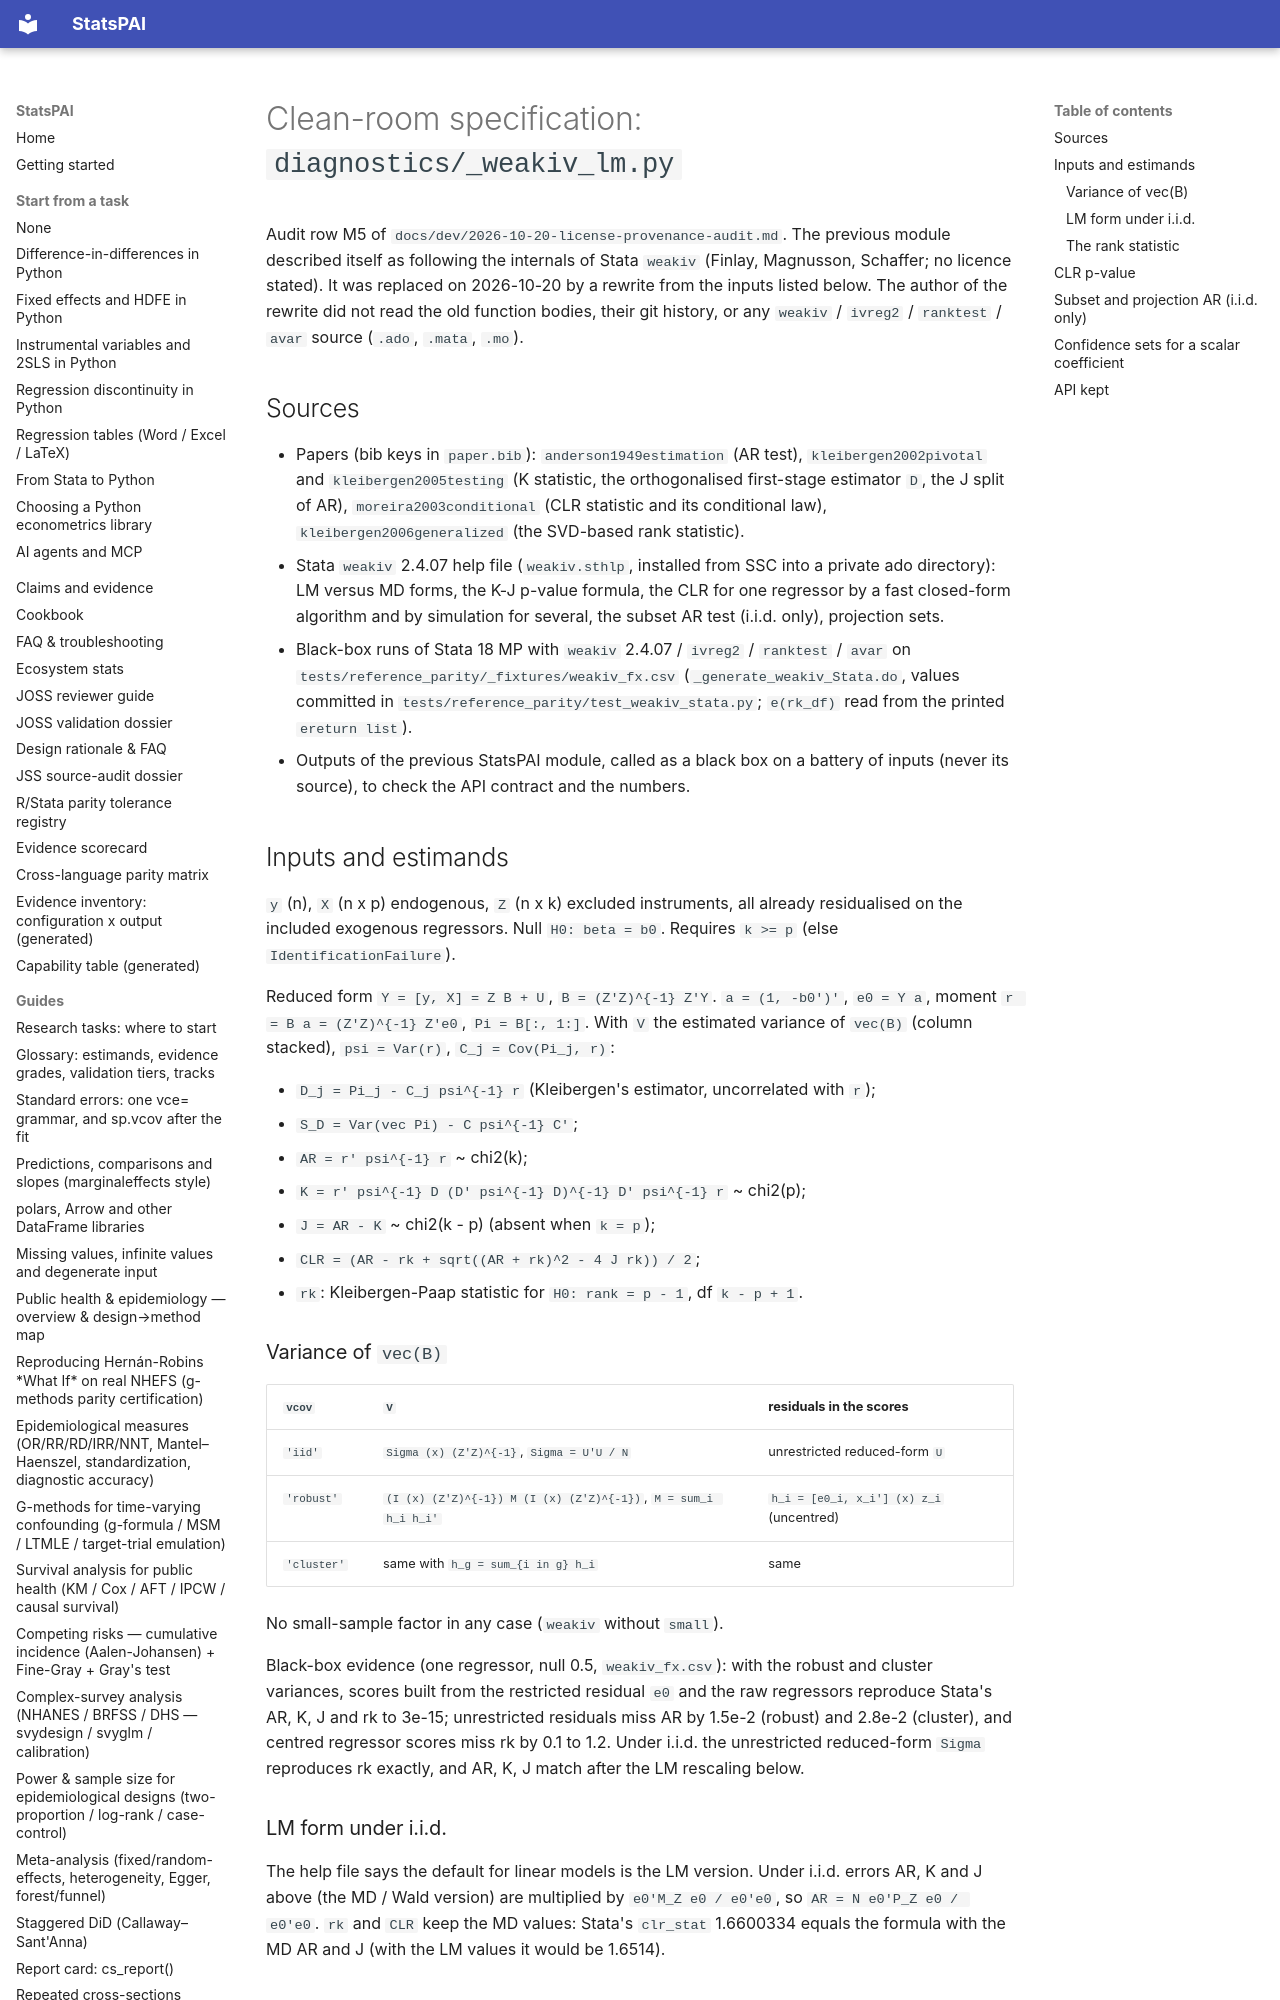

repository: brycewang-stanford/StatsPAI · page: dev/cleanroom/weakiv_lm/index.html · generator: mkdocs

# Clean-room specification: `diagnostics/_weakiv_lm.py`

Audit row M5 of `docs/dev/2026-10-20-license-provenance-audit.md`. The
previous module described itself as following the internals of Stata
`weakiv` (Finlay, Magnusson, Schaffer; no licence stated). It was replaced
on 2026-10-20 by a rewrite from the inputs listed below. The author of the
rewrite did not read the old function bodies, their git history, or any
`weakiv` / `ivreg2` / `ranktest` / `avar` source (`.ado`, `.mata`, `.mo`).

## Sources

* Papers (bib keys in `paper.bib`): `anderson1949estimation` (AR test),
  `kleibergen2002pivotal` and `kleibergen2005testing` (K statistic, the
  orthogonalised first-stage estimator `D`, the J split of AR),
  `moreira2003conditional` (CLR statistic and its conditional law),
  `kleibergen2006generalized` (the SVD-based rank statistic).
* Stata `weakiv` 2.4.07 help file (`weakiv.sthlp`, installed from SSC into a
  private ado directory): LM versus MD forms, the K-J p-value formula, the
  CLR for one regressor by a fast closed-form algorithm and by simulation
  for several, the subset AR test (i.i.d. only), projection sets.
* Black-box runs of Stata 18 MP with `weakiv` 2.4.07 / `ivreg2` / `ranktest`
  / `avar` on `tests/reference_parity/_fixtures/weakiv_fx.csv`
  (`_generate_weakiv_Stata.do`, values committed in
  `tests/reference_parity/test_weakiv_stata.py`; `e(rk_df)` read from the
  printed `ereturn list`).
* Outputs of the previous StatsPAI module, called as a black box on a
  battery of inputs (never its source), to check the API contract and the
  numbers.
